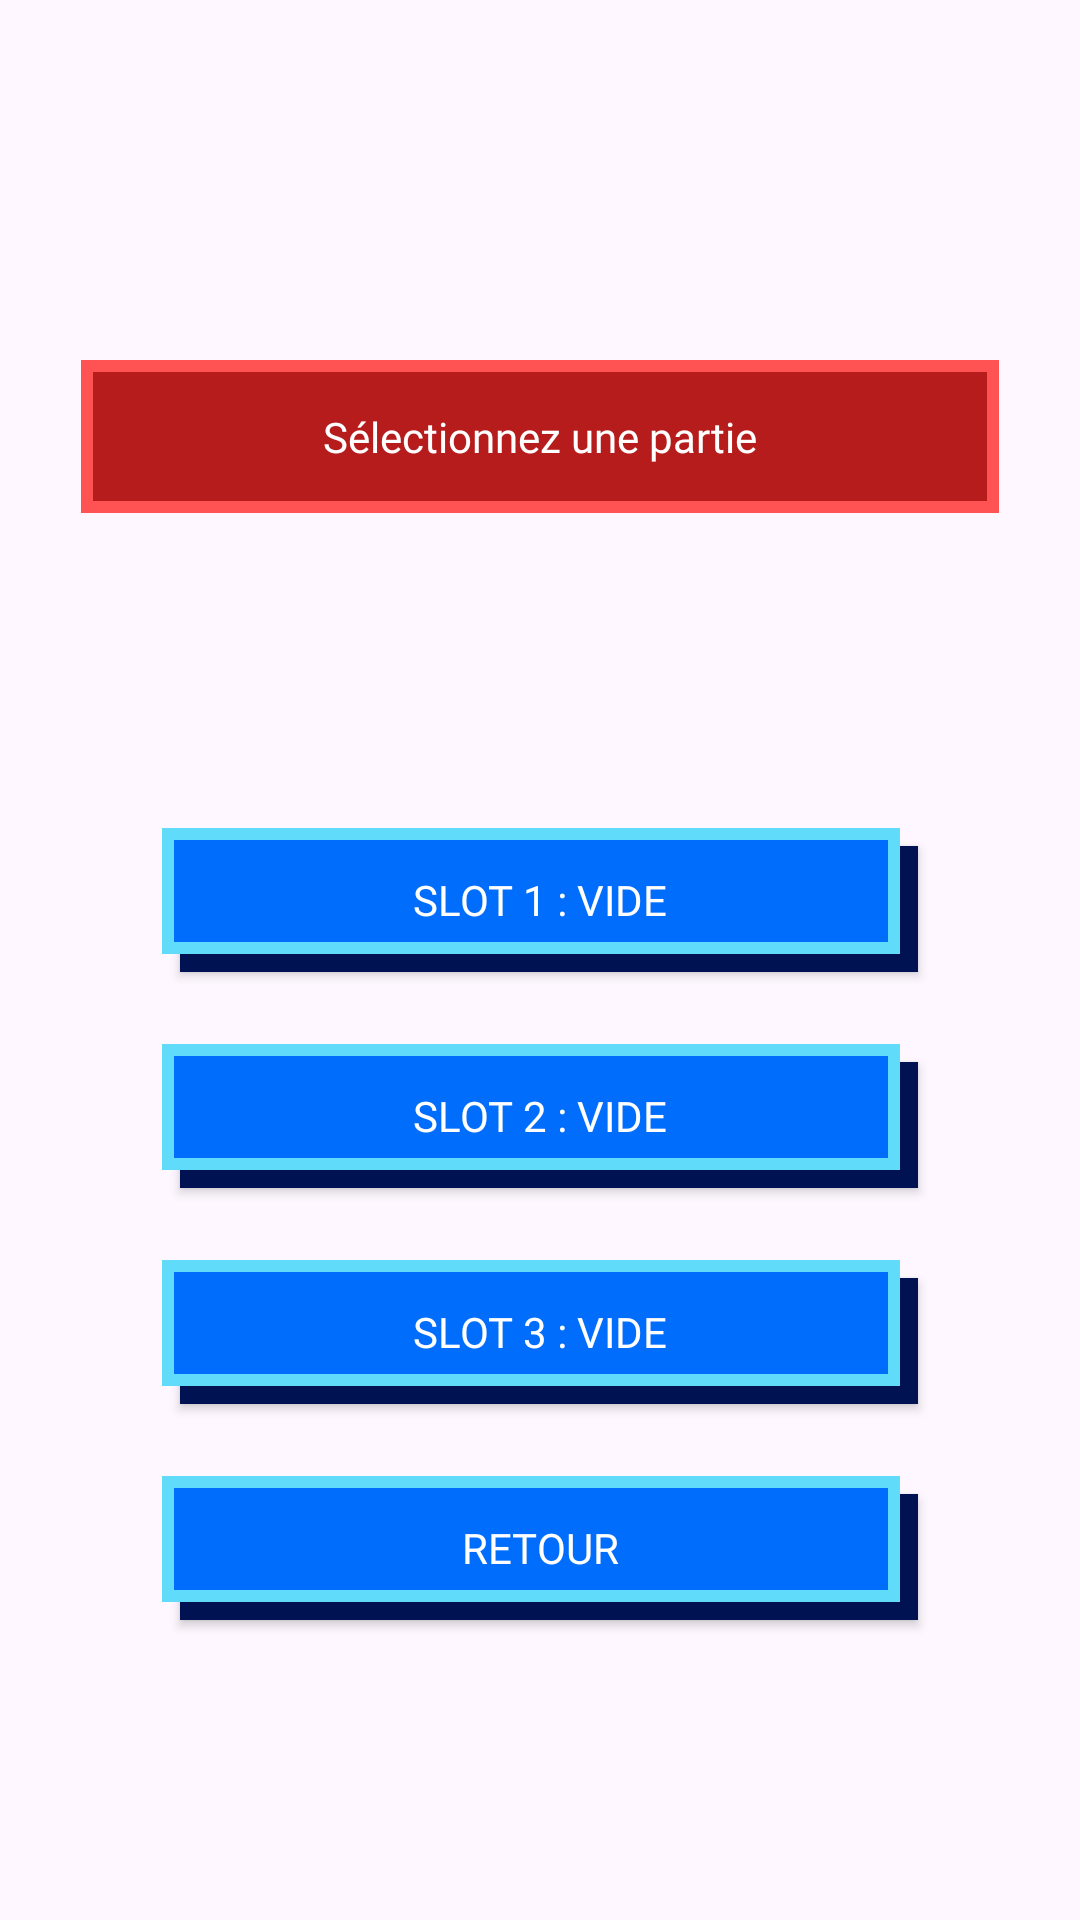

The Android layout XML behind this screen, and the referenced resources:
<!-- AndroidManifest.xml: application theme Theme.BRF -->
<!-- res/layout/activity_hub.xml -->
<?xml version="1.0" encoding="utf-8"?>
<androidx.constraintlayout.widget.ConstraintLayout
    xmlns:android="http://schemas.android.com/apk/res/android"
    xmlns:app="http://schemas.android.com/apk/res-auto"
    xmlns:tools="http://schemas.android.com/tools"
    android:id="@+id/main"
    android:layout_width="match_parent"
    android:layout_height="match_parent"
    tools:context=".HubActivity">

    <ImageView
        android:id="@+id/imgFond"
        android:layout_width="0dp"
        android:layout_height="0dp"
        android:src="@drawable/bg_menu"
        android:scaleType="centerCrop"
        app:layout_constraintTop_toTopOf="parent"
        app:layout_constraintBottom_toBottomOf="parent"
        app:layout_constraintStart_toStartOf="parent"
        app:layout_constraintEnd_toEndOf="parent" />

    
    <TextView
        android:id="@+id/txtTitreHub"
        android:layout_width="0dp"
        android:layout_height="wrap_content"
        android:background="@drawable/titre_cadre"
        android:fontFamily="@font/press_start_2p"
        android:text="Sélectionnez une partie"
        android:textColor="#FFFFFF"
        android:textSize="14sp"
        android:gravity="center"
        android:padding="16dp"
        android:lineSpacingExtra="8dp"
        android:layout_marginTop="120dp"
        app:layout_constraintWidth_percent="0.85"
        app:layout_constraintTop_toTopOf="parent"
        app:layout_constraintStart_toStartOf="parent"
        app:layout_constraintEnd_toEndOf="parent" />

    
    <androidx.appcompat.widget.AppCompatButton
        android:id="@+id/btnSlot1"
        android:layout_width="0dp"
        android:layout_height="wrap_content"
        android:background="@drawable/btn_pixel"
        android:fontFamily="@font/press_start_2p"
        android:text="SLOT 1 : VIDE"
        android:textColor="#FFFFFF"
        android:textSize="14sp"
        android:padding="14dp"
        android:layout_marginBottom="24dp"
        app:layout_constraintWidth_percent="0.7"
        app:layout_constraintStart_toStartOf="parent"
        app:layout_constraintEnd_toEndOf="parent"
        app:layout_constraintBottom_toTopOf="@id/btnSlot2" />

    
    <androidx.appcompat.widget.AppCompatButton
        android:id="@+id/btnSlot2"
        android:layout_width="0dp"
        android:layout_height="wrap_content"
        android:background="@drawable/btn_pixel"
        android:fontFamily="@font/press_start_2p"
        android:text="SLOT 2 : VIDE"
        android:textColor="#FFFFFF"
        android:textSize="14sp"
        android:padding="14dp"
        android:layout_marginBottom="24dp"
        app:layout_constraintWidth_percent="0.7"
        app:layout_constraintStart_toStartOf="parent"
        app:layout_constraintEnd_toEndOf="parent"
        app:layout_constraintBottom_toTopOf="@id/btnSlot3" />

    
    <androidx.appcompat.widget.AppCompatButton
        android:id="@+id/btnSlot3"
        android:layout_width="0dp"
        android:layout_height="wrap_content"
        android:background="@drawable/btn_pixel"
        android:fontFamily="@font/press_start_2p"
        android:text="SLOT 3 : VIDE"
        android:textColor="#FFFFFF"
        android:textSize="14sp"
        android:padding="14dp"
        android:layout_marginBottom="24dp"
        app:layout_constraintWidth_percent="0.7"
        app:layout_constraintStart_toStartOf="parent"
        app:layout_constraintEnd_toEndOf="parent"
        app:layout_constraintBottom_toTopOf="@id/btnRetour" />

    
    <androidx.appcompat.widget.AppCompatButton
        android:id="@+id/btnRetour"
        android:layout_width="0dp"
        android:layout_height="wrap_content"
        android:background="@drawable/btn_pixel"
        android:fontFamily="@font/press_start_2p"
        android:text="RETOUR"
        android:textColor="#FFFFFF"
        android:textSize="14sp"
        android:padding="14dp"
        android:layout_marginBottom="100dp"
        app:layout_constraintWidth_percent="0.7"
        app:layout_constraintStart_toStartOf="parent"
        app:layout_constraintEnd_toEndOf="parent"
        app:layout_constraintBottom_toBottomOf="parent" />

</androidx.constraintlayout.widget.ConstraintLayout>
<!-- resources referenced by this layout -->
<resources>
  <!-- drawable btn_pixel (drawable) -->
  <?xml version="1.0" encoding="utf-8"?>
  <selector xmlns:android="http://schemas.android.com/apk/res/android">
      <item android:state_pressed="true" android:drawable="@drawable/btn_pixel_pressed" />
      <item android:drawable="@drawable/btn_pixel_normal" />
  </selector>
  <!-- drawable titre_cadre (drawable) -->
  <?xml version="1.0" encoding="utf-8"?>
  <shape xmlns:android="http://schemas.android.com/apk/res/android"
      android:shape="rectangle">
      <solid android:color="#B71C1C" />
      <stroke
          android:width="4dp"
          android:color="#FF5252" />
      <corners android:radius="0dp" />
  </shape>
  <style name="Theme.BRF" parent="Base.Theme.BRF" />
  <!-- drawable btn_pixel_pressed (drawable) -->
  <?xml version="1.0" encoding="utf-8"?>
  <layer-list xmlns:android="http://schemas.android.com/apk/res/android">
  
      
      <item android:left="6dp" android:top="6dp">
          <shape android:shape="rectangle">
              <solid android:color="#001252" />
          </shape>
      </item>
  
      
      <item android:left="4dp" android:top="4dp" android:right="2dp" android:bottom="2dp">
          <shape android:shape="rectangle">
              <solid android:color="#004CCC" />
              <stroke android:width="4dp" android:color="#61DBFA" />
          </shape>
      </item>
  
  </layer-list>
  <!-- drawable btn_pixel_normal (drawable) -->
  <?xml version="1.0" encoding="utf-8"?>
  <layer-list xmlns:android="http://schemas.android.com/apk/res/android">
  
      
      <item android:left="6dp" android:top="6dp">
          <shape android:shape="rectangle">
              <solid android:color="#001252" />
          </shape>
      </item>
  
      
      <item android:right="6dp" android:bottom="6dp">
          <shape android:shape="rectangle">
              <solid android:color="#006DFD" />
              <stroke android:width="4dp" android:color="#61DBFA" />
          </shape>
      </item>
  
  </layer-list>
  <style name="Base.Theme.BRF" parent="Theme.Material3.DayNight.NoActionBar">
          
          
      </style>
</resources>
